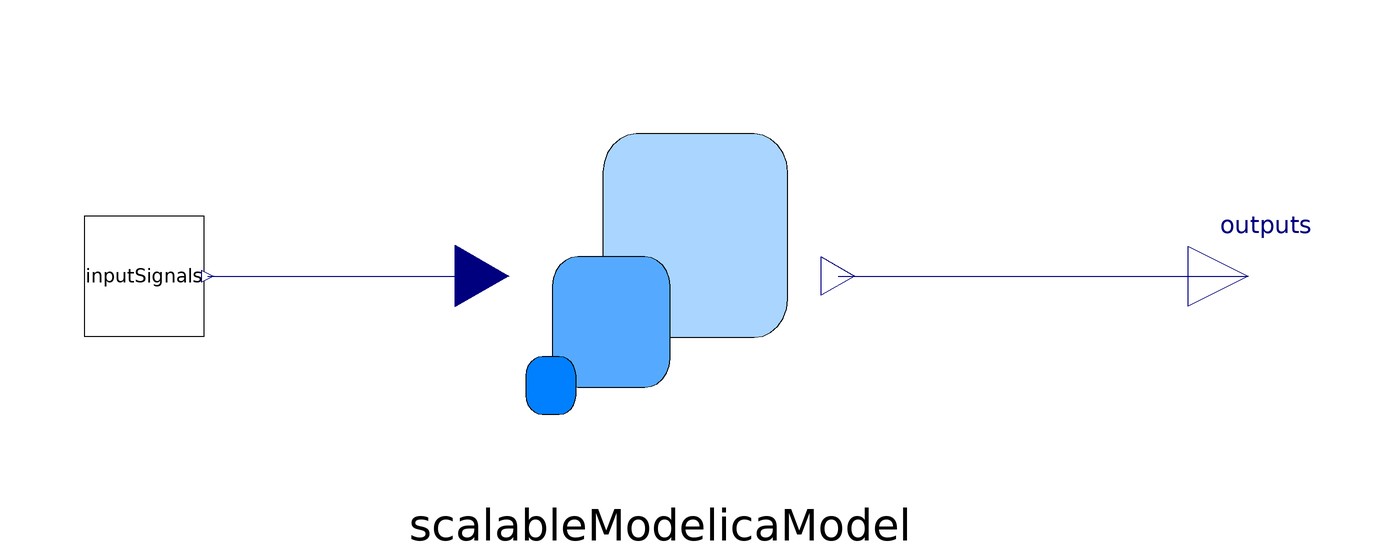

Above is the diagram view of the following Modelica model: its components placed by their Placement annotations and its connect equations drawn as lines.

model Test_STS_Damped
  parameter Integer Nin=8;
  parameter Integer Nout=8;
  parameter Integer num_NL_equations=5;
  parameter Integer num_NL_equation_systems=8;
  parameter Integer num_masses=50;
  parameter Modelica.Units.SI.TranslationalSpringConstant c_stiff = 1e6;
  parameter Modelica.Units.SI.TranslationalDampingConstant d = 5 "Damping Constant";
  extends Modelica.Icons.Example;
  Mechanics.Model.STS_Damped scalableModelicaModel(
    c=100,
    d=d,
    c_stiff=c_stiff,
    num_Inp=Nin,
    num_Outp=Nout,
    NL_equations=num_NL_equations*ones(num_NL_equation_systems),
    num_masses=num_masses)
    annotation (Placement(transformation(extent={{-20,-32},{36,32}})));
  Modelica.Blocks.Interfaces.RealOutput outputs[Nout] "position signal outputs" annotation (Placement(transformation(extent={{96,-10},
            {116,10}})));

  Utilities.InputSignals inputSignals
    annotation (Placement(transformation(extent={{-88,-10},{-68,10}})));
equation

  connect(scalableModelicaModel.outputs, outputs) annotation (Line(points={{37.68,0},
          {106,0}},                    color={0,0,127}));
  connect(inputSignals.outputs[1:min(Nin, 10)], scalableModelicaModel.inputs[1:
    min(Nin, 10)])
    annotation (Line(points={{-67.4,0},{-21.68,0}}, color={0,0,127}));
  annotation (Icon(coordinateSystem(preserveAspectRatio=false)), Diagram(
        coordinateSystem(preserveAspectRatio=false)), experiment(StopTime=10, __Dymola_Algorithm="Dassl"),
    Documentation(info="<html>
This model <a href=\"modelica://ScalableTranslationStatistics.Mechanics.Model.STS_Damped>\"ScaleTranslationStatistics_Damped</a> is fed with arbitrarily defined input signals. The spring chains have a damper in parallel to reach a steady state at constant forces</li>
</html>"));
end Test_STS_Damped;